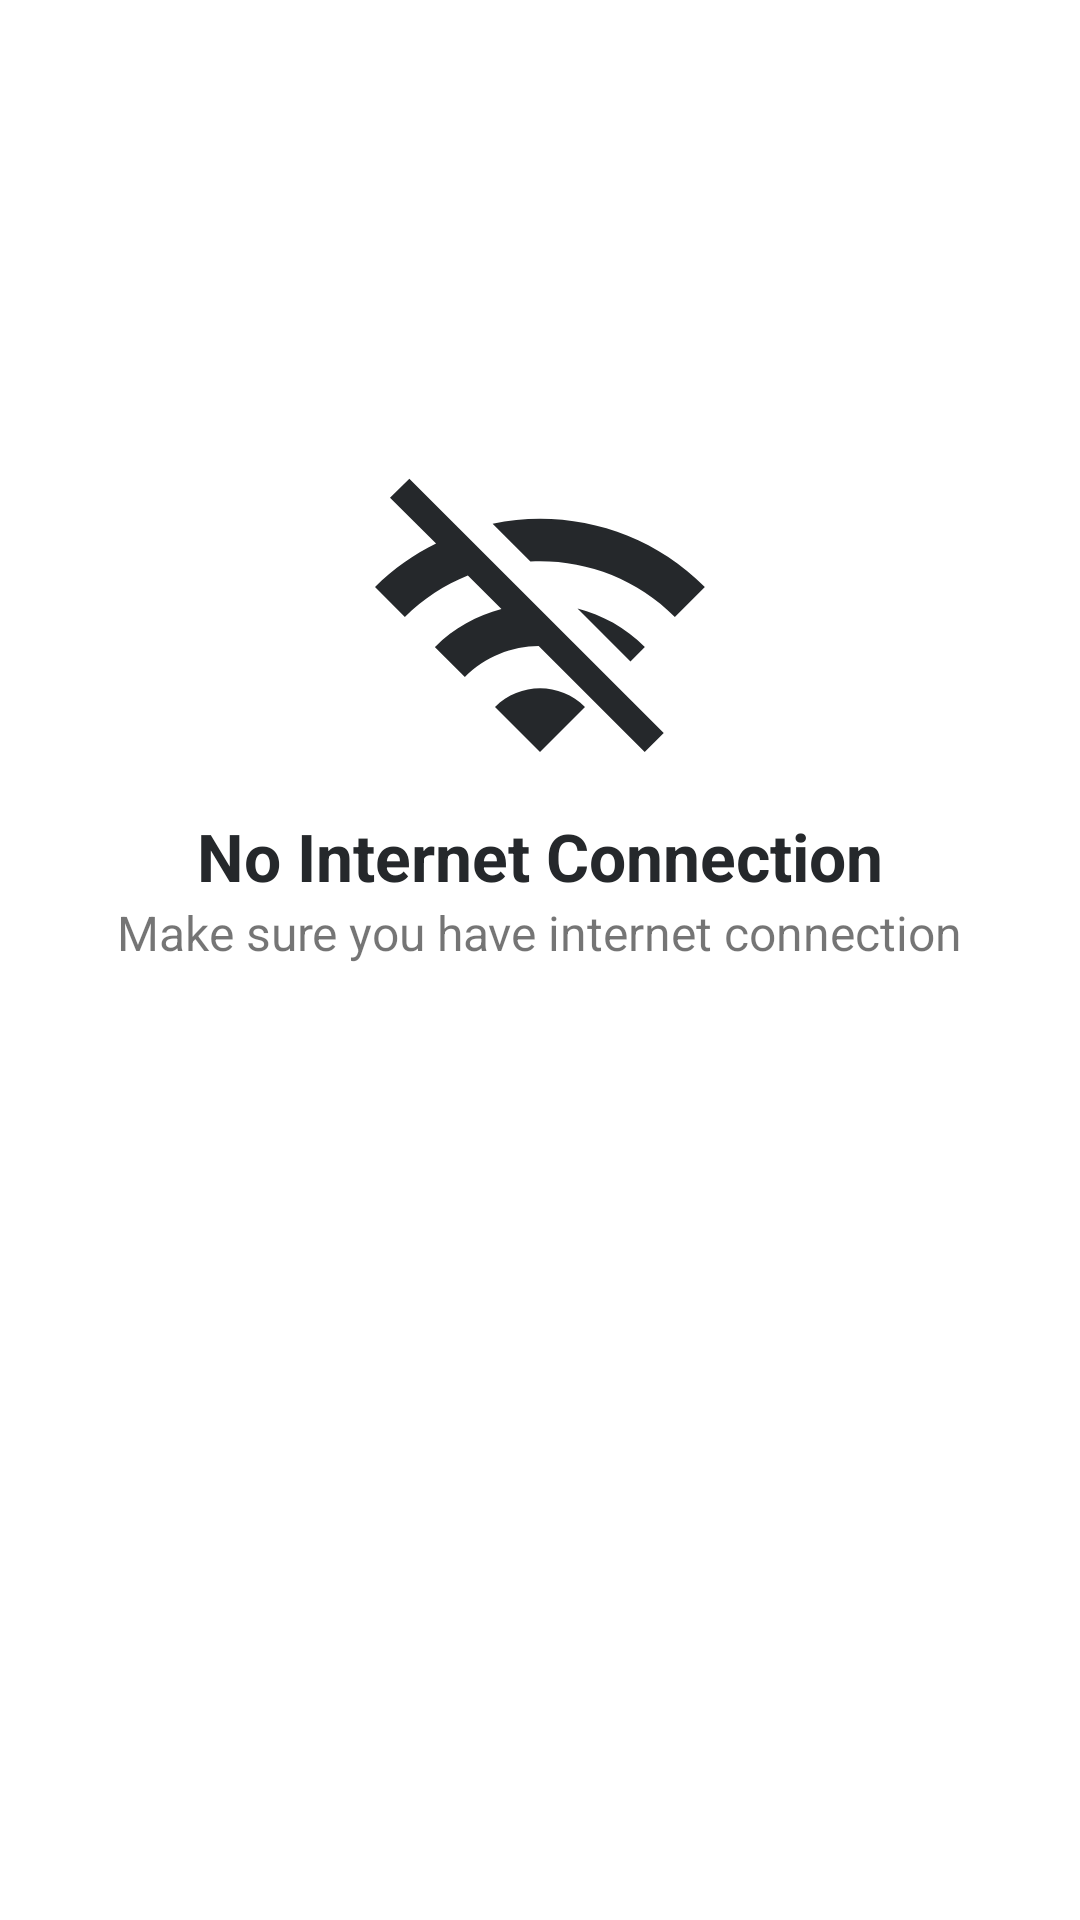

Produce the Android XML layout that renders to this screen, including the resource entries it uses.
<!-- AndroidManifest.xml: application theme Theme.Challengechaptherfive -->
<!-- res/layout/fragment_error.xml -->
<?xml version="1.0" encoding="utf-8"?>
<androidx.constraintlayout.widget.ConstraintLayout xmlns:android="http://schemas.android.com/apk/res/android"
    xmlns:app="http://schemas.android.com/apk/res-auto"
    xmlns:tools="http://schemas.android.com/tools"
    android:layout_width="match_parent"
    android:layout_height="match_parent"
    tools:context=".view.ui.ErrorFragment">

    <androidx.appcompat.widget.AppCompatImageView
        android:id="@+id/appCompatImageView"
        android:layout_width="120dp"
        android:layout_height="120dp"
        android:src="@drawable/ic_baseline_wifi_off_24"
        app:layout_constraintBottom_toBottomOf="parent"
        app:layout_constraintEnd_toEndOf="parent"
        app:layout_constraintStart_toStartOf="parent"
        app:layout_constraintTop_toTopOf="parent"
        app:layout_constraintVertical_bias="0.29000002" />

    <androidx.appcompat.widget.AppCompatTextView
        android:id="@+id/appCompatTextView"
        android:layout_width="wrap_content"
        android:layout_height="wrap_content"
        android:text="@string/no_internet_connection"
        android:textColor="@color/black"
        android:textSize="22sp"
        android:textStyle="bold"
        app:layout_constraintEnd_toEndOf="parent"
        app:layout_constraintStart_toStartOf="parent"
        app:layout_constraintTop_toBottomOf="@+id/appCompatImageView" />

    <TextView
        android:layout_width="wrap_content"
        android:layout_height="wrap_content"
        android:text="@string/make_sure_you_have_internet_connection"
        android:textSize="16sp"
        app:layout_constraintEnd_toEndOf="parent"
        app:layout_constraintStart_toStartOf="parent"
        app:layout_constraintTop_toBottomOf="@+id/appCompatTextView" />

</androidx.constraintlayout.widget.ConstraintLayout>
<!-- resources referenced by this layout -->
<resources>
  <color name="black">#FF25282B</color>
  <!-- drawable ic_baseline_wifi_off_24 (drawable) -->
  <vector android:height="24dp" android:tint="#25282B"
      android:viewportHeight="24" android:viewportWidth="24"
      android:width="24dp" xmlns:android="http://schemas.android.com/apk/res/android">
      <path android:fillColor="@android:color/white" android:pathData="M22.99,9C19.15,5.16 13.8,3.76 8.84,4.78l2.52,2.52c3.47,-0.17 6.99,1.05 9.63,3.7l2,-2zM18.99,13c-1.29,-1.29 -2.84,-2.13 -4.49,-2.56l3.53,3.53 0.96,-0.97zM2,3.05L5.07,6.1C3.6,6.82 2.22,7.78 1,9l1.99,2c1.24,-1.24 2.67,-2.16 4.2,-2.77l2.24,2.24C7.81,10.89 6.27,11.73 5,13v0.01L6.99,15c1.36,-1.36 3.14,-2.04 4.92,-2.06L18.98,20l1.27,-1.26L3.29,1.79 2,3.05zM9,17l3,3 3,-3c-1.65,-1.66 -4.34,-1.66 -6,0z"/>
  </vector>
  <string name="make_sure_you_have_internet_connection">Make sure you have internet connection</string>
  <string name="no_internet_connection">No Internet Connection</string>
  <style name="Theme.Challengechaptherfive" parent="Theme.MaterialComponents.DayNight.NoActionBar">
          
          <item name="colorPrimary">@color/white</item>
          <item name="colorPrimaryVariant">@color/black</item>
          <item name="colorOnPrimary">@color/black</item>
          
          <item name="colorSecondary">@color/teal_200</item>
          <item name="colorSecondaryVariant">@color/teal_700</item>
          <item name="colorOnSecondary">@color/black</item>
          
          <item name="android:statusBarColor" tools:targetApi="l">?attr/colorPrimaryVariant</item>
          
      </style>
  <color name="white">#FFFFFFFF</color>
  <color name="teal_200">#FF03DAC5</color>
  <color name="teal_700">#FF018786</color>
</resources>
